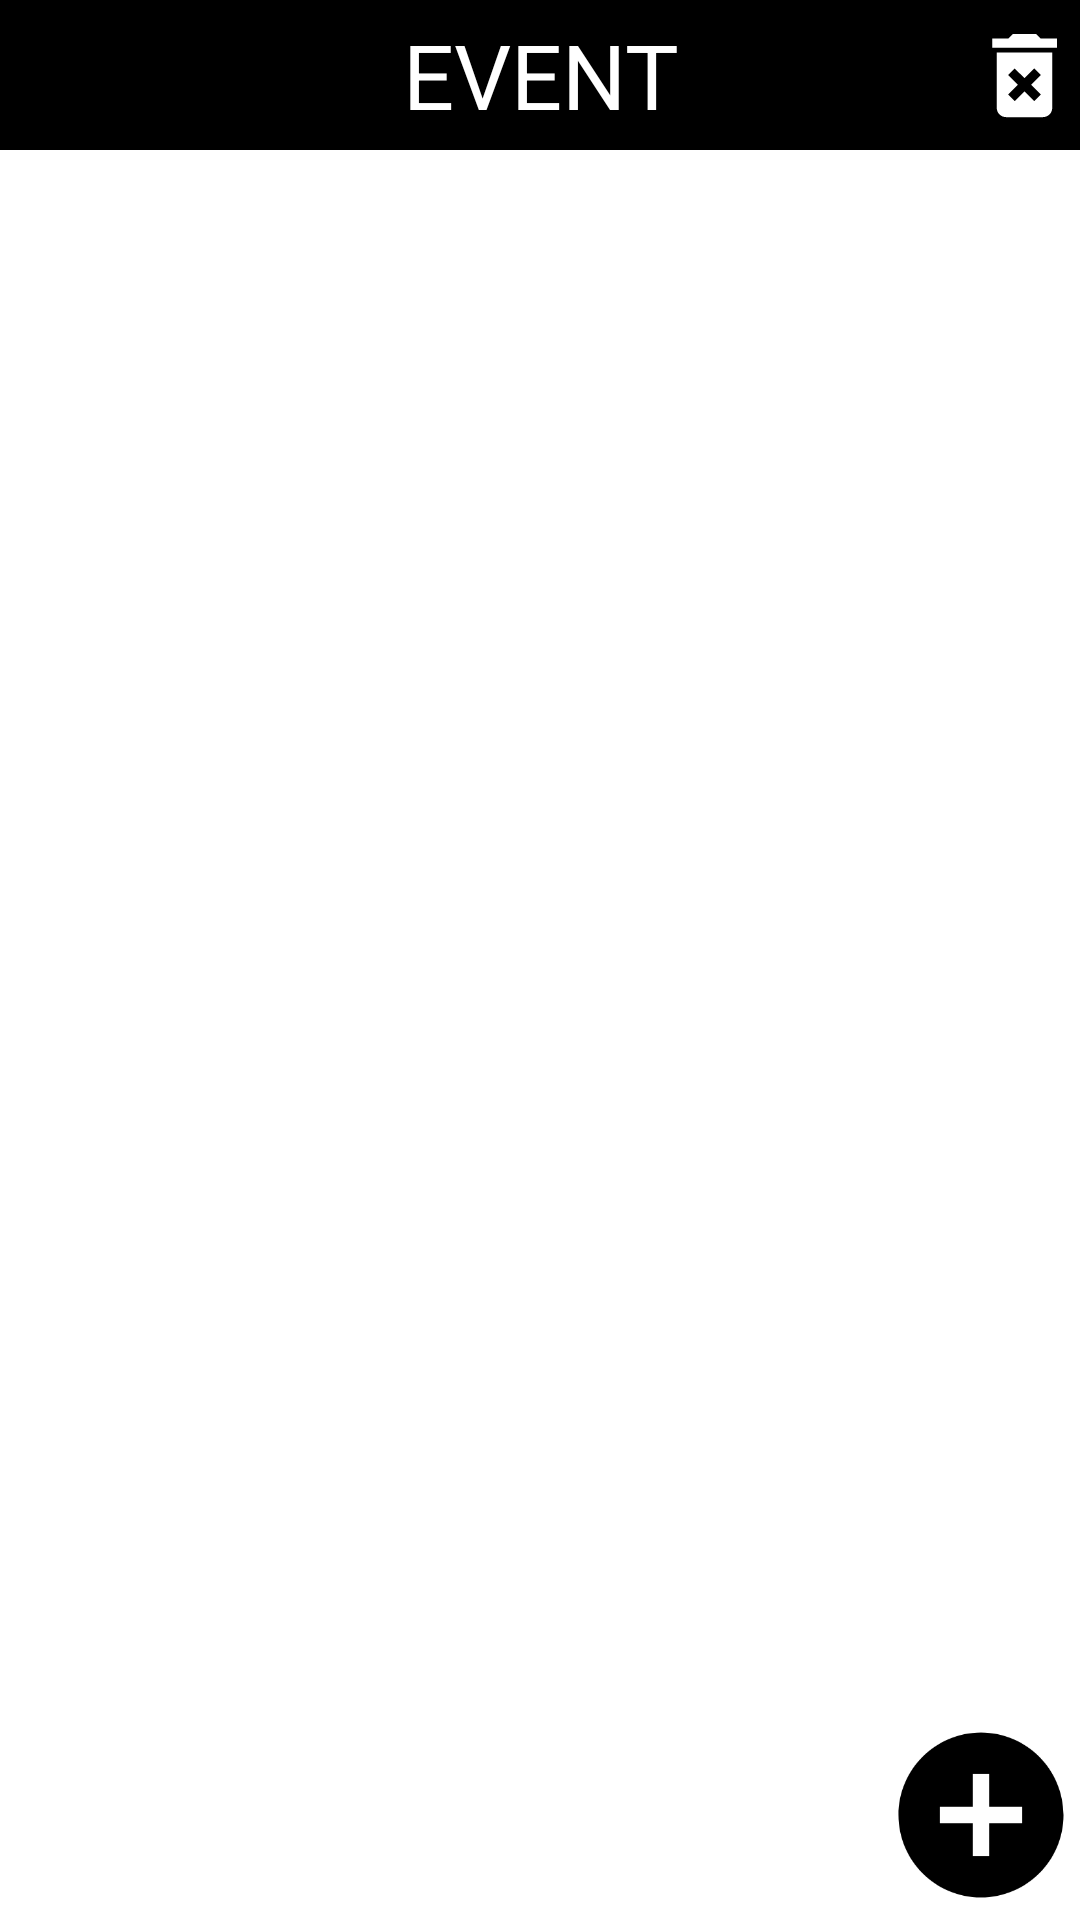

The Android layout XML behind this screen, and the referenced resources:
<!-- AndroidManifest.xml: application theme Theme.KSJ -->
<!-- res/layout/activity_main.xml -->
<?xml version="1.0" encoding="utf-8"?>
<LinearLayout xmlns:android="http://schemas.android.com/apk/res/android"
    xmlns:app="http://schemas.android.com/apk/res-auto"
    xmlns:tools="http://schemas.android.com/tools"
    android:layout_width="match_parent"
    android:layout_height="match_parent"
    tools:context=".MainActivity"
    android:orientation="vertical">
    <FrameLayout
        android:layout_width="match_parent"
        android:layout_height="50dp"
        android:background="@color/black">


        <ImageView
            android:layout_gravity="right"
            android:id="@+id/delete"
            android:layout_width="37dp"
            android:layout_height="match_parent"
            app:srcCompat="@drawable/ic_baseline_delete_24"
            tools:ignore="VectorDrawableCompat" />
        <ImageView
            android:layout_gravity="right"
            android:id="@+id/delete_cancel"
            android:layout_width="37dp"
            android:layout_height="match_parent"
            app:srcCompat="@drawable/ic_baseline_delete_forever_24"
            tools:ignore="VectorDrawableCompat" />

        <LinearLayout
        android:id="@+id/linearLayout"
        android:layout_width="match_parent"
        android:layout_height="50dp"
        android:gravity="center"
        android:orientation="horizontal"
        app:layout_constraintBottom_toTopOf="@+id/recyclerView">
        <TextView
            android:layout_width="wrap_content"
            android:layout_height="match_parent"
            android:gravity="center"
            android:text="EVENT"
            android:textColor="#ffffff"
            android:textSize="30dp"></TextView>

    </LinearLayout>
    </FrameLayout>
    <FrameLayout
        android:layout_width="match_parent"
        android:layout_height="match_parent">
    <androidx.recyclerview.widget.RecyclerView
        android:id="@+id/recyclerView"
        android:layout_width="match_parent"
        android:layout_height="match_parent"
        >

    </androidx.recyclerview.widget.RecyclerView>

    <ImageView
        android:layout_gravity="bottom|right"
        android:id="@+id/plus"
        android:layout_width="66dp"
        android:layout_height="70dp"
        app:srcCompat="@drawable/ic_baseline_add_circle_24"
        tools:ignore="VectorDrawableCompat" />
    </FrameLayout>

</LinearLayout>
<!-- resources referenced by this layout -->
<resources>
  <!-- drawable ic_baseline_add_circle_24 (drawable) -->
  <vector xmlns:android="http://schemas.android.com/apk/res/android"
      android:width="24dp"
      android:height="24dp"
      android:viewportWidth="24"
      android:viewportHeight="24"
      android:tint="#000000">
    <path
        android:fillColor="#FFFFFF"
        android:pathData="M12,2C6.48,2 2,6.48 2,12s4.48,10 10,10 10,-4.48 10,-10S17.52,2 12,2zM17,13h-4v4h-2v-4L7,13v-2h4L11,7h2v4h4v2z"/>
  </vector>
  <!-- drawable ic_baseline_delete_forever_24 (drawable) -->
  <vector xmlns:android="http://schemas.android.com/apk/res/android"
      android:width="24dp"
      android:height="24dp"
      android:viewportWidth="24"
      android:viewportHeight="24"
      android:tint="#ffffff">
    <path
        android:fillColor="@android:color/white"
        android:pathData="M6,19c0,1.1 0.9,2 2,2h8c1.1,0 2,-0.9 2,-2L18,7L6,7v12zM8.46,11.88l1.41,-1.41L12,12.59l2.12,-2.12 1.41,1.41L13.41,14l2.12,2.12 -1.41,1.41L12,15.41l-2.12,2.12 -1.41,-1.41L10.59,14l-2.13,-2.12zM15.5,4l-1,-1h-5l-1,1L5,4v2h14L19,4z"/>
  </vector>
  <style name="Theme.KSJ" parent="Theme.MaterialComponents.DayNight.NoActionBar">
          
          <item name="colorPrimary">@color/purple_500</item>
          <item name="colorPrimaryVariant">@color/purple_700</item>
          <item name="colorOnPrimary">@color/white</item>
          
          <item name="colorSecondary">@color/teal_200</item>
          <item name="colorSecondaryVariant">@color/teal_700</item>
          <item name="colorOnSecondary">@color/black</item>
          
          <item name="android:statusBarColor" tools:targetApi="l">?attr/colorPrimaryVariant</item>
          
      </style>
  <!-- not gathered from this repository: default colours our renderer supplied (Android Studio template values) -->
  <color name="purple_500">#FF6200EE</color>
  <color name="purple_700">#FF3700B3</color>
  <color name="teal_200">#FF03DAC5</color>
  <color name="teal_700">#FF018786</color>
  <color name="black">#FF000000</color>
  <color name="white">#FFFFFFFF</color>
</resources>
